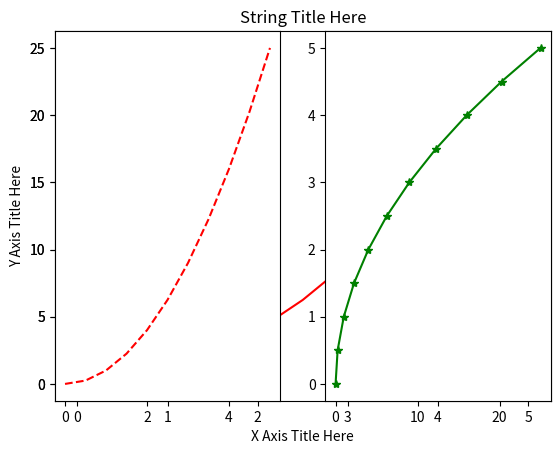
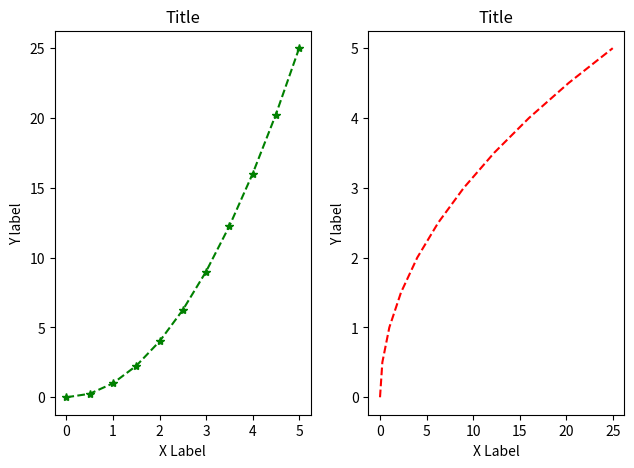
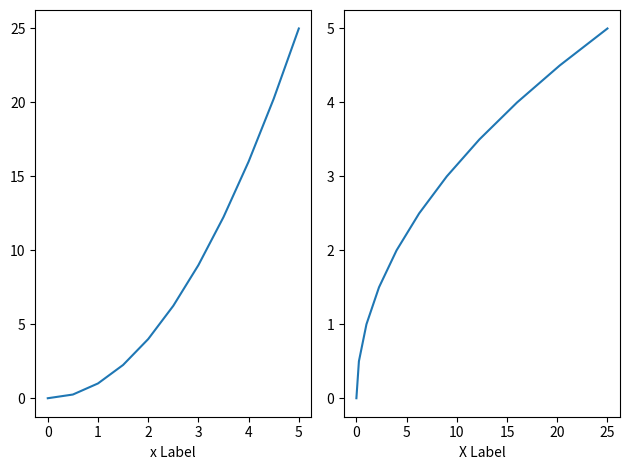

Here is the Python script that generated these plots, in order:
import matplotlib.pyplot as plt
import numpy as np

x = np.linspace(0,5,11)
y = x**2
# print(x)
#FUNCTION

plt.plot(x, y, 'r') # 'r' is the color red
plt.xlabel('X Axis Title Here')
plt.ylabel('Y Axis Title Here')
plt.title('String Title Here')
# plt.show()

# plt.subplot(nrows, ncols, plot_number)
plt.subplot(1,2,1)
plt.plot(x, y, 'r--') # More on color options later
plt.subplot(1,2,2)
plt.plot(y, x, 'g*-');
# plt.show()


#OBJECT

# Create Figure (empty canvas)
fig = plt.figure()

# Add set of axes to figure
axes = fig.add_axes([0.09,0.1,0.4,0.8]) # left, bottom, width, height (range 0 to 1)
axes2 = fig.add_axes([0.58,0.1,0.4,0.8])

# Plot on that set of axes
axes.plot(x,y,'g*--')
axes2.plot(y,x,'r--')
axes.set_xlabel('X Label')
axes.set_ylabel('Y label')
axes.set_title('Title')
axes2.set_xlabel('X Label')
axes2.set_ylabel('Y label')
axes2.set_title('Title')
# plt.show()

# subplot using object method
fig,axes = plt.subplots(nrows = 1, ncols = 2)

axes[0].plot(x,y)
axes[0].set_xlabel('x Label')
axes[1].plot(y,x)
axes[1].set_xlabel('X Label')
plt.tight_layout()
# plt.show()
